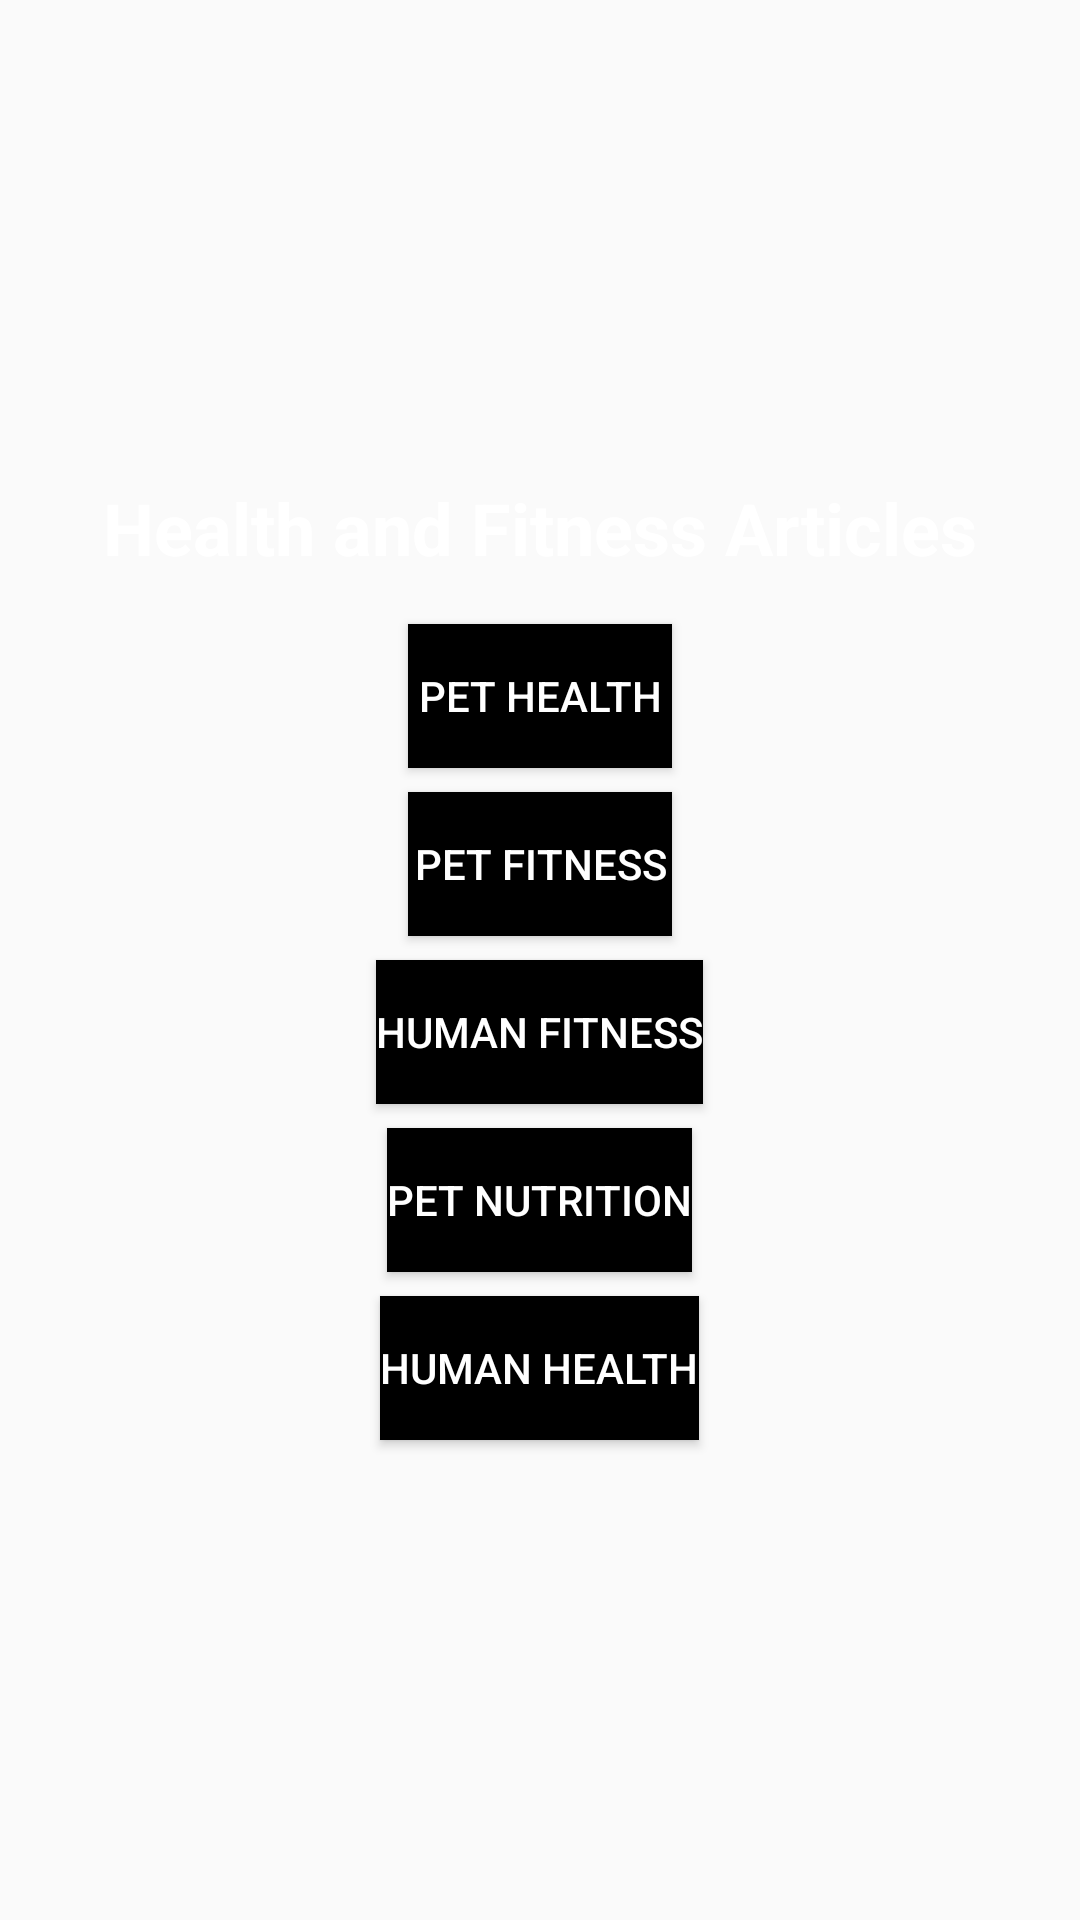

The Android layout XML behind this screen, and the referenced resources:
<!-- AndroidManifest.xml: application theme AppTheme -->
<!-- res/layout/activity_articles.xml -->
<?xml version="1.0" encoding="utf-8"?>
<LinearLayout xmlns:android="http://schemas.android.com/apk/res/android"
    android:layout_width="match_parent"
    android:layout_height="match_parent"
    android:orientation="vertical"
    android:gravity="center"
    android:padding="16dp"
    android:background="@color/orange">

    <TextView
        android:id="@+id/articlesTitleTextView"
        android:layout_width="wrap_content"
        android:layout_height="wrap_content"
        android:text="Health and Fitness Articles"
        android:textSize="24sp"
        android:textStyle="bold"
        android:textColor="#FFFFFF"
        android:layout_marginBottom="16dp" />

    <Button
        android:id="@+id/petHealthButton"
        android:layout_width="wrap_content"
        android:layout_height="wrap_content"
        android:text="Pet Health"
        android:textColor="#FFFFFF"
        android:background="@color/black"
        android:layout_marginBottom="8dp" />

    <Button
        android:id="@+id/petFitnessButton"
        android:layout_width="wrap_content"
        android:layout_height="wrap_content"
        android:text="Pet Fitness"
        android:textColor="#FFFFFF"
        android:background="@color/black"
        android:layout_marginBottom="8dp" />

    <Button
        android:id="@+id/humanFitnessButton"
        android:layout_width="wrap_content"
        android:layout_height="wrap_content"
        android:text="Human Fitness"
        android:textColor="#FFFFFF"
        android:background="@color/black"
        android:layout_marginBottom="8dp" />

    <Button
        android:id="@+id/petNutritionButton"
        android:layout_width="wrap_content"
        android:layout_height="wrap_content"
        android:text="Pet Nutrition"
        android:textColor="#FFFFFF"
        android:background="@color/black"
        android:layout_marginBottom="8dp" />

    <Button
        android:id="@+id/humanHealthButton"
        android:layout_width="wrap_content"
        android:layout_height="wrap_content"
        android:text="Human Health"
        android:textColor="#FFFFFF"
        android:background="@color/black" />
</LinearLayout>
<!-- resources referenced by this layout -->
<resources>
  <style name="AppTheme" parent="Theme.AppCompat.Light.DarkActionBar">
          
  
          
          <item name="buttonStyle">@style/AppTheme.Button</item>
      </style>
  <style name="AppTheme.Button" parent="Widget.AppCompat.Button">
          <item name="android:background">#000000</item>
          <item name="android:textColor">#FFFFFF</item>
      </style>
  <!-- not gathered from this repository: default colours our renderer supplied (Android Studio template values) -->
  <color name="black">#FF000000</color>
</resources>
